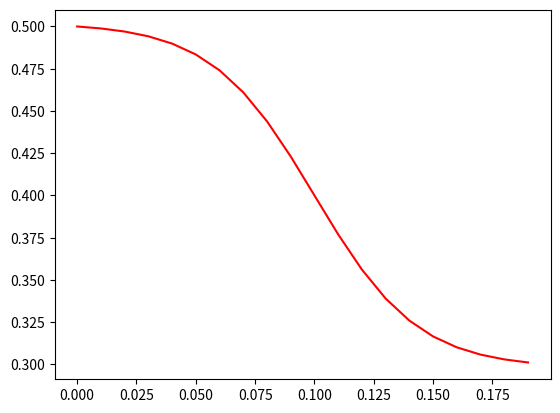

Here is the Python script that generated this plot:
import pandas as pd
import os
import numpy as np
import matplotlib.pyplot as plt
import math

t = [j for j in np.arange(5.5, 6.5, 0.01)]
tau = [j for j in np.arange(0, 0.2, 0.01)]

sigmoid_list = []
velocidade_antes = 0.5
velocidade_depois = 0.3
velocidade_tran = []
for i in range(len(tau)):
    # print(1 + math.exp(-9.2*(t[i]/tau[i] - 0.5)))
    sigmoid = 1/0.98 * (1 /     (1 + math.exp(-9.2*(tau[i]/0.2 - 0.5))) - 0.01)
    # print("Sigmoid: ", sigmoid)
    # print("tau: ", tau[i])
    # print("Part: ", math.exp(-9.2*(1/t[i] - 0.5)))
    sigmoid_list.append(sigmoid)
    velocidade_tran.append((1 - sigmoid)*velocidade_antes + sigmoid * velocidade_depois)


# print(sigmoid_list)

plt.plot(tau, velocidade_tran, 'r')  # mark initial position
plt.show()
    